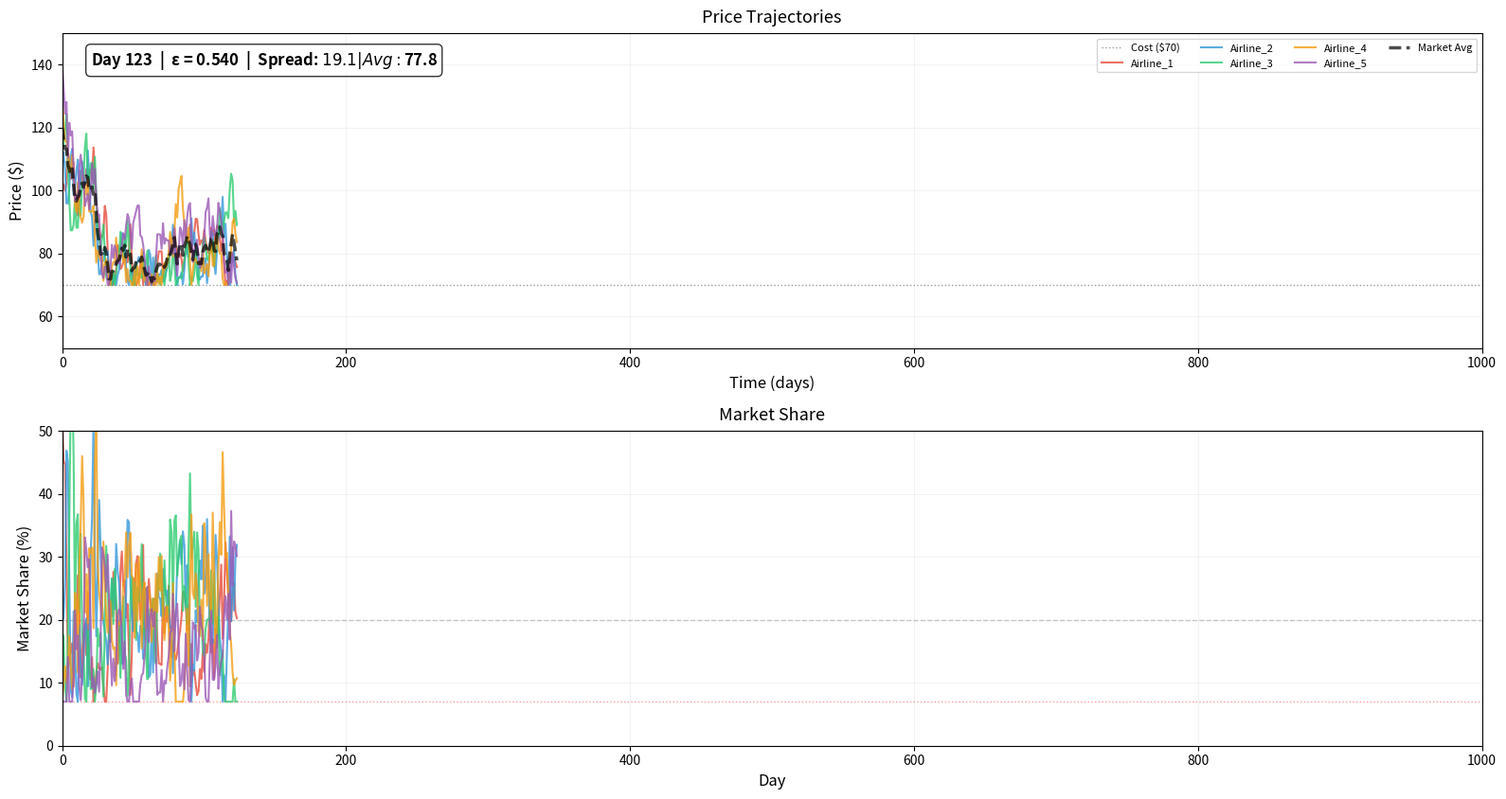

Here is the Python script that generated this plot:
"""
TRIAL 4: FULL MODEL — Q-LEARNING + MIMICRY + MARKET SHARE GUARANTEE
Generates a high-quality MP4 animation of the simulation running day by day.
Also prints average price per airline over the last 100 days.
"""

import numpy as np
import pandas as pd
import matplotlib.pyplot as plt
import matplotlib.animation as animation
import os

np.random.seed(42)

# ── Parameters ──────────────────────────────────────────────
num_days = 1000
num_airlines = 5
airlines = [f"Airline_{i+1}" for i in range(num_airlines)]
base_costs = np.ones(num_airlines) * 65
alpha = 0.08
market_demand_per_day = 1000
price_floor = 70.0
min_market_share = 0.07
colors = ['#E74C3C', '#3498DB', '#2ECC71', '#F39C12', '#9B59B6']

# Q-learning params
learning_rate = 0.15
discount_factor = 0.95
epsilon_start = 1.0
epsilon_end = 0.05
epsilon_decay = 0.995

# State discretisation — RELATIVE price ratio
ratio_bins = [0.0, 0.85, 0.93, 0.98, 1.02, 1.07, 1.15, 999.0]
n_ratio_bins = len(ratio_bins) - 1
profit_tiers = [float('-inf'), 0, 500, 2000, float('inf')]
n_profit_bins = len(profit_tiers) - 1
rank_bins = 5
actions = np.array([0.90, 0.95, 0.98, 1.0, 1.02, 1.05, 1.10])
n_actions = len(actions)

collusion_band = 0.12
collusion_bonus = 0.5
mimicry_rate = 0.25
mimicry_threshold = 2

def bin_ratio(ratio):
    for k in range(n_ratio_bins):
        if ratio < ratio_bins[k + 1]:
            return k
    return n_ratio_bins - 1

def bin_profit(profit):
    for k in range(n_profit_bins):
        if profit < profit_tiers[k + 1]:
            return k
    return n_profit_bins - 1

def get_state(my_price, comp_avg, my_rank, my_profit):
    ratio = my_price / max(comp_avg, 1)
    rb = bin_ratio(ratio)
    pb = bin_profit(my_profit)
    rk = min(my_rank, rank_bins - 1)
    return (rb, pb, rk)

n_states = n_ratio_bins * n_profit_bins * rank_bins

def state_to_idx(s):
    return s[0] * n_profit_bins * rank_bins + s[1] * rank_bins + s[2]

# ══════════════════════════════════════════════════════════════
# RUN SIMULATION (collect all data first)
# ══════════════════════════════════════════════════════════════
print("[TRIAL 4] Running simulation...")

data = {a: {'prices': [], 'profits': [], 'market_shares': []} for a in airlines}
q_tables = [np.ones((n_states, n_actions)) * 50.0 for _ in range(num_airlines)]
prices = np.array([100.0, 110.0, 120.0, 130.0, 140.0])
epsilon = epsilon_start
epsilon_history = []

for day in range(num_days):
    if day % 250 == 0:
        print(f"  Day {day}/{num_days}  ε={epsilon:.3f}  avg price ${prices.mean():.1f}")

    epsilon_history.append(epsilon)

    exp_u = np.exp(-alpha * prices)
    raw_shares = exp_u / exp_u.sum()
    shares = raw_shares.copy()
    below_min = shares < min_market_share
    if below_min.any():
        deficit = np.sum(np.maximum(min_market_share - shares, 0))
        above_min = ~below_min
        if above_min.any():
            excess = shares[above_min] - min_market_share
            total_excess = excess.sum()
            if total_excess > 0:
                shares[above_min] -= deficit * (excess / total_excess)
            shares[below_min] = min_market_share

    demands = shares * market_demand_per_day
    profits = (prices - base_costs) * demands
    profit_ranks = np.argsort(-profits)

    for i, a in enumerate(airlines):
        data[a]['prices'].append(prices[i])
        data[a]['profits'].append(profits[i])
        data[a]['market_shares'].append(shares[i] * 100)

    new_prices = np.zeros(num_airlines)
    for i in range(num_airlines):
        comp_prices = np.delete(prices, i)
        comp_avg = comp_prices.mean()
        my_rank = int(np.where(profit_ranks == i)[0][0])
        state = get_state(prices[i], comp_avg, my_rank, profits[i])
        s_idx = state_to_idx(state)

        if np.random.random() < epsilon:
            action_idx = np.random.randint(n_actions)
        else:
            action_idx = np.argmax(q_tables[i][s_idx])

        new_p = prices[i] * actions[action_idx]
        new_p = np.clip(new_p, price_floor, 200.0)

        test_prices = prices.copy()
        test_prices[i] = new_p
        eu = np.exp(-alpha * test_prices)
        sh = eu / eu.sum()
        sh = np.maximum(sh, min_market_share)
        sh = sh / sh.sum()
        profit_reward = (new_p - base_costs[i]) * sh[i] * market_demand_per_day

        price_diff_pct = abs(new_p - comp_avg) / max(comp_avg, 1)
        if price_diff_pct <= collusion_band:
            price_above_cost = max(0, comp_avg - base_costs[i])
            premium = (price_above_cost / 40.0) ** 2
            closeness = 1.0 - price_diff_pct / collusion_band
            coord_reward = closeness * premium * 150
        else:
            coord_reward = 0.0

        reward = (1 - collusion_bonus) * profit_reward + collusion_bonus * coord_reward

        new_comp_avg = (comp_avg * (num_airlines - 1) + new_p) / num_airlines
        next_state = get_state(new_p, new_comp_avg, my_rank, profit_reward)
        ns_idx = state_to_idx(next_state)

        old_q = q_tables[i][s_idx, action_idx]
        max_next_q = np.max(q_tables[i][ns_idx])
        q_tables[i][s_idx, action_idx] = old_q + learning_rate * (
            reward + discount_factor * max_next_q - old_q
        )
        new_prices[i] = new_p

    best_airline = profit_ranks[0]
    best_price = new_prices[best_airline]
    for rank_pos in range(num_airlines - mimicry_threshold, num_airlines):
        loser = profit_ranks[rank_pos]
        price_gap = best_price - new_prices[loser]
        if abs(price_gap) > 1.0:
            new_prices[loser] += mimicry_rate * price_gap
            new_prices[loser] = np.clip(new_prices[loser], price_floor, 200.0)

    prices = new_prices
    epsilon = max(epsilon_end, epsilon * epsilon_decay)

print("[TRIAL 4] Simulation complete.\n")

# ══════════════════════════════════════════════════════════════
# PRINT FINAL STATS
# ══════════════════════════════════════════════════════════════
all_prices = np.array([data[a]['prices'] for a in airlines])
market_avg = all_prices.mean(axis=0)
price_spread = all_prices.max(axis=0) - all_prices.min(axis=0)

print("=" * 60)
print("FINAL RESULTS — Average Price Per Airline (Last 100 Days)")
print("=" * 60)
for a in airlines:
    avg_last_100 = np.mean(data[a]['prices'][-100:])
    print(f"  {a}: ${avg_last_100:.2f}")
print(f"\n  Market Average (Last 100 Days): ${market_avg[-100:].mean():.2f}")
print(f"  Average Spread (Last 100 Days): ${price_spread[-100:].mean():.2f}")
print(f"  Price Above Cost: ${market_avg[-100:].mean() - 65:.2f} ({(market_avg[-100:].mean()-65)/65*100:.1f}%)")
print("=" * 60)

# ══════════════════════════════════════════════════════════════
# CREATE ANIMATED VIDEO
# ══════════════════════════════════════════════════════════════
print("\n[TRIAL 4] Creating animation (this may take a few minutes)...")

fig, (ax1, ax2) = plt.subplots(2, 1, figsize=(16, 9), dpi=150)
fig.set_facecolor('white')

# Fixed axis limits for stable video
ax1.set_xlim(0, num_days)
ax1.set_ylim(50, 150)
ax1.set_ylabel("Price ($)", fontsize=12)
ax1.set_xlabel("Time (days)", fontsize=12)
ax1.set_title("Price Trajectories", fontsize=13, pad=8)
ax1.axhline(y=70, color='black', ls=':', lw=1, alpha=0.4, label='Cost ($70)')
ax1.grid(True, alpha=0.15)

ax2.set_xlim(0, num_days)
ax2.set_ylim(0, 50)
ax2.set_ylabel("Market Share (%)", fontsize=12)
ax2.set_xlabel("Day", fontsize=12)
ax2.set_title("Market Share", fontsize=13, pad=8)
ax2.axhline(y=20, color='gray', ls='--', lw=1, alpha=0.4)
ax2.axhline(y=7, color='red', ls=':', lw=1, alpha=0.4)
ax2.grid(True, alpha=0.15)

plt.tight_layout(rect=[0, 0, 1, 0.95])

# Line objects for each airline
price_lines = []
share_lines = []
for i, a in enumerate(airlines):
    pl, = ax1.plot([], [], color=colors[i], linewidth=1.5, alpha=0.8, label=a)
    price_lines.append(pl)
    sl, = ax2.plot([], [], color=colors[i], linewidth=1.5, alpha=0.8)
    share_lines.append(sl)

# Market average line
avg_line, = ax1.plot([], [], 'k--', linewidth=2.5, alpha=0.7, label='Market Avg')

# Day counter and epsilon display
day_text = ax1.text(0.02, 0.95, '', transform=ax1.transAxes, fontsize=12,
                    fontweight='bold', verticalalignment='top',
                    bbox=dict(boxstyle='round,pad=0.3', facecolor='white', alpha=0.8))

ax1.legend(loc='upper right', fontsize=8, ncol=4)

# We animate every 2nd day to keep video length reasonable (500 frames)
frame_step = 1
total_frames = num_days // frame_step

def init():
    for pl in price_lines:
        pl.set_data([], [])
    for sl in share_lines:
        sl.set_data([], [])
    avg_line.set_data([], [])
    day_text.set_text('')
    return price_lines + share_lines + [avg_line, day_text]

def animate(frame):
    day = frame * frame_step
    days_so_far = list(range(day + 1))

    for i, a in enumerate(airlines):
        price_lines[i].set_data(days_so_far, data[a]['prices'][:day + 1])
        share_lines[i].set_data(days_so_far, data[a]['market_shares'][:day + 1])

    avg_line.set_data(days_so_far, market_avg[:day + 1])

    eps = epsilon_history[min(day, len(epsilon_history) - 1)]
    spread = price_spread[day] if day < len(price_spread) else 0
    day_text.set_text(f'Day {day}  |  ε = {eps:.3f}  |  Spread: ${spread:.1f}  |  Avg: ${market_avg[day]:.1f}')

    return price_lines + share_lines + [avg_line, day_text]

anim = animation.FuncAnimation(fig, animate, init_func=init,
                                frames=total_frames, interval=40, blit=True)

# Save as high-quality MP4
# Requires ffmpeg installed. If not available, falls back to pillow gif.
output_filename = "trial4_animation.mp4"
try:
    writer = animation.FFMpegWriter(fps=30, bitrate=5000,
                                     extra_args=['-vcodec', 'libx264', '-pix_fmt', 'yuv420p'])
    anim.save(output_filename, writer=writer)
    print(f"[TRIAL 4] Animation saved as {output_filename} (MP4, 30fps)")
except Exception as e:
    print(f"[TRIAL 4] FFmpeg not available ({e}), trying GIF fallback...")
    output_filename = "trial4_animation.gif"
    try:
        writer = animation.PillowWriter(fps=25)
        anim.save(output_filename, writer=writer)
        print(f"[TRIAL 4] Animation saved as {output_filename} (GIF, 25fps)")
    except Exception as e2:
        print(f"[TRIAL 4] Could not save animation: {e2}")
        print("[TRIAL 4] Install ffmpeg with: pip install ffmpeg-python  OR  brew install ffmpeg / apt install ffmpeg")

plt.close()
print("[TRIAL 4] Done.\n")
